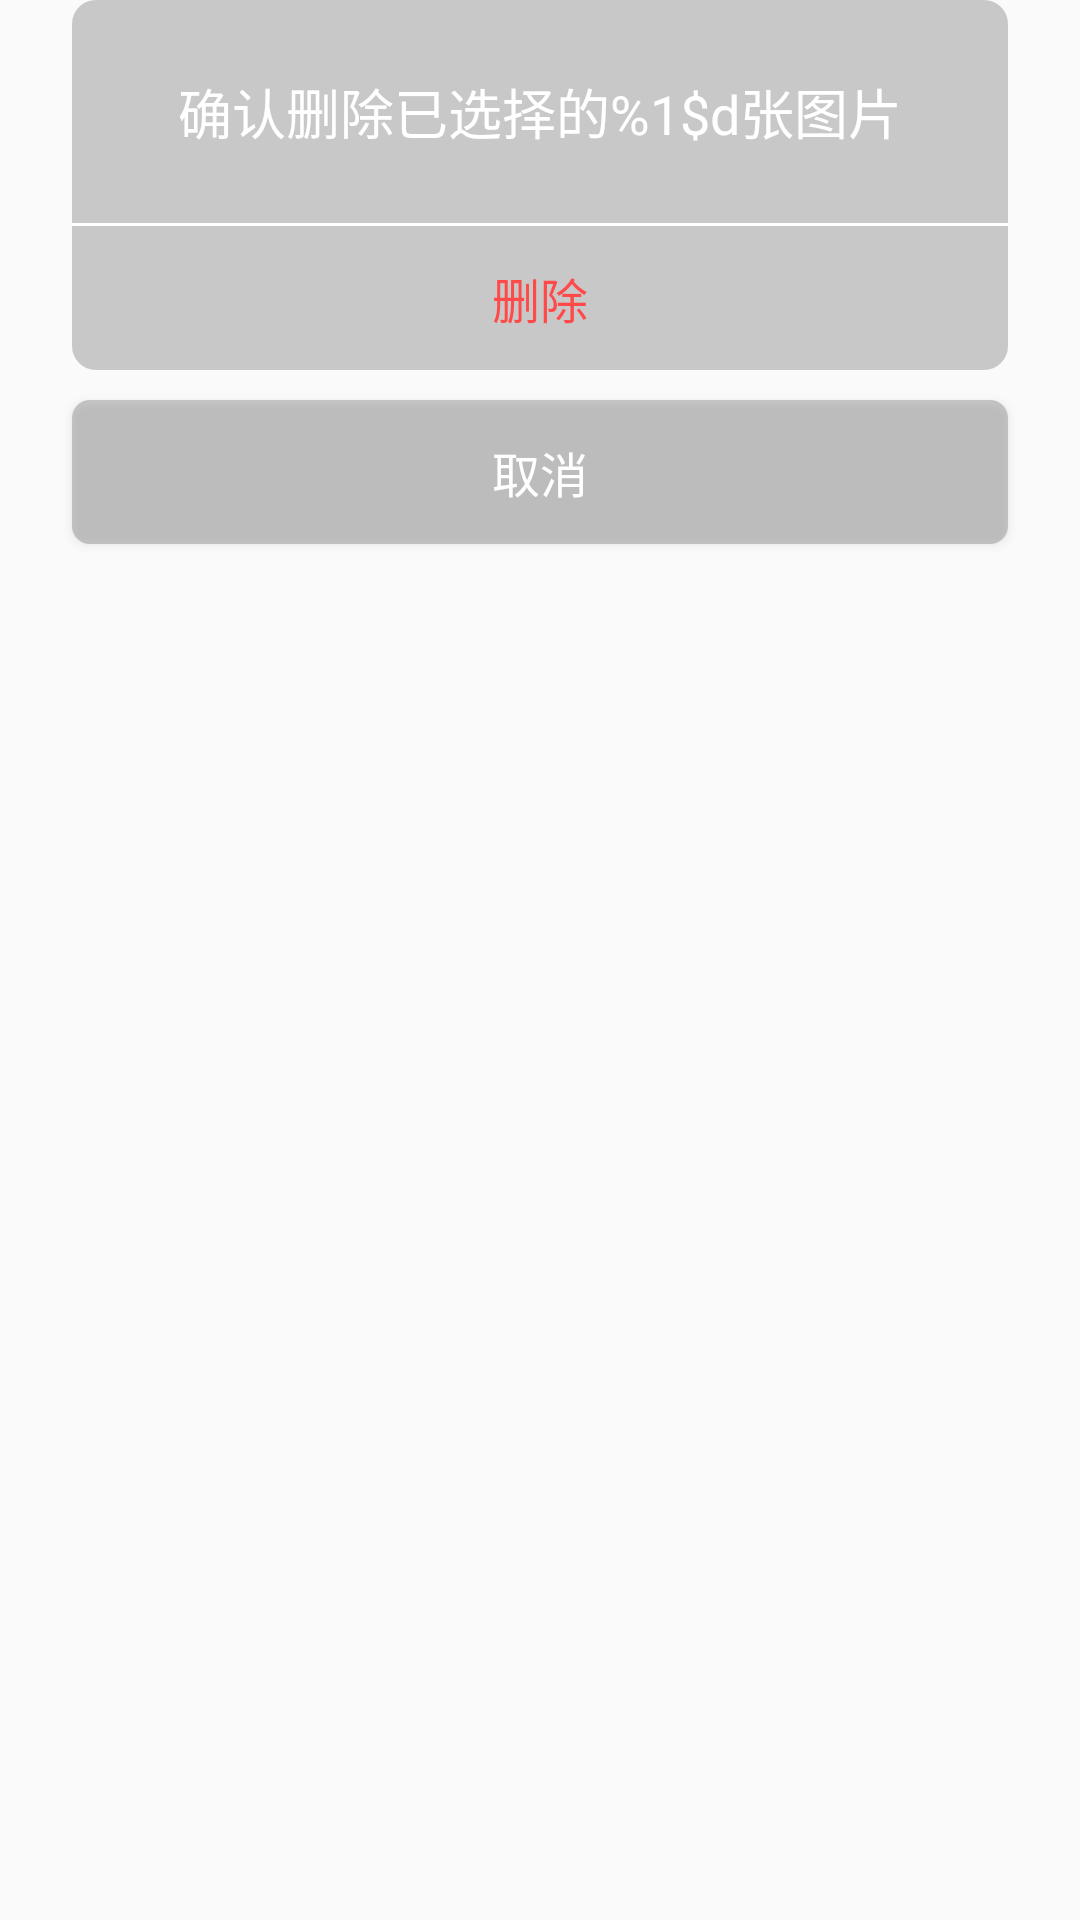

This screen was rendered from an Android layout file. Write that file and the resources it references.
<!-- AndroidManifest.xml: application theme MDTheme -->
<!-- res/layout/delete_image_dialog.xml -->
<?xml version="1.0" encoding="utf-8"?>
<LinearLayout
    xmlns:android="http://schemas.android.com/apk/res/android" android:layout_width="match_parent"
    android:layout_height="wrap_content"
    android:orientation="vertical">

    <LinearLayout
        android:layout_width="match_parent"
        android:layout_height="wrap_content"
        android:layout_marginLeft="24dp"
        android:layout_marginRight="24dp"
        android:orientation="vertical"
        android:background="@drawable/shap_dialog">

        <TextView
            android:id="@+id/delete_tips_tv"
            android:layout_width="match_parent"
            android:layout_height="wrap_content"
            android:text="@string/wish_photo_album_confirm_delete_img_text"
            android:gravity="center"
            android:drawablePadding="8dp"
            android:layout_marginTop="24dp"
            android:layout_marginBottom="24dp"
            android:textSize="18sp"
            android:textColor="@color/white" />

        <View
            android:layout_width="match_parent"
            android:layout_height="1dp"
            android:background="@color/white" />

        <Button
            android:id="@+id/delete_select_btn"
            android:layout_width="match_parent"
            android:layout_height="wrap_content"
            android:text="@string/wish_photo_album_delete_text"
            android:textSize="16sp"
            android:textColor="@color/caveat_color"
            android:background="?android:attr/selectableItemBackground"/>
    </LinearLayout>

    <Button
        android:id="@+id/cancel_delete"
        android:layout_marginLeft="24dp"
        android:layout_marginRight="24dp"
        android:layout_marginTop="10dp"
        android:layout_width="match_parent"
        android:layout_height="wrap_content"
        android:layout_centerInParent="true"
        android:layout_below="@+id/select_list"
        android:text="@string/wish_page_select_cancel_text"
        android:textColor="@color/white"
        android:background="@drawable/photo_select_shape"
        android:textAllCaps="false"
        android:textSize="16sp"/>
</LinearLayout>
<!-- resources referenced by this layout -->
<resources>
  <color name="caveat_color">#FFFF4A4A</color>
  <color name="white">#FFFFFFFF</color>
  <!-- drawable photo_select_shape (drawable) -->
  <?xml version="1.0" encoding="utf-8"?>
  <shape xmlns:android="http://schemas.android.com/apk/res/android">
      <size android:width="42dp" android:height="42dp"/>
      <corners android:radius="6dp"/>
      <solid android:color="@color/photo_select_add_bg_color"/>
  </shape>
  <!-- drawable shap_dialog (drawable) -->
  <?xml version="1.0" encoding="utf-8"?>
  <shape xmlns:android="http://schemas.android.com/apk/res/android"
      android:shape="rectangle">
  
      <corners android:radius="8dp"/>
      <solid android:color="@color/photo_select_add_bg_color"/>
  </shape>
  <string name="wish_page_select_cancel_text">取消</string>
  <string name="wish_photo_album_confirm_delete_img_text">确认删除已选择的%1$d张图片</string>
  <string name="wish_photo_album_delete_text">删除</string>
  <style name="MDTheme" parent="Theme.Design.Light.NoActionBar">
  
  
  
  
          <item name="android:windowLightStatusBar" tools:targetApi="m">true</item>
      </style>
  <color name="photo_select_add_bg_color">#667D7D7D</color>
</resources>
